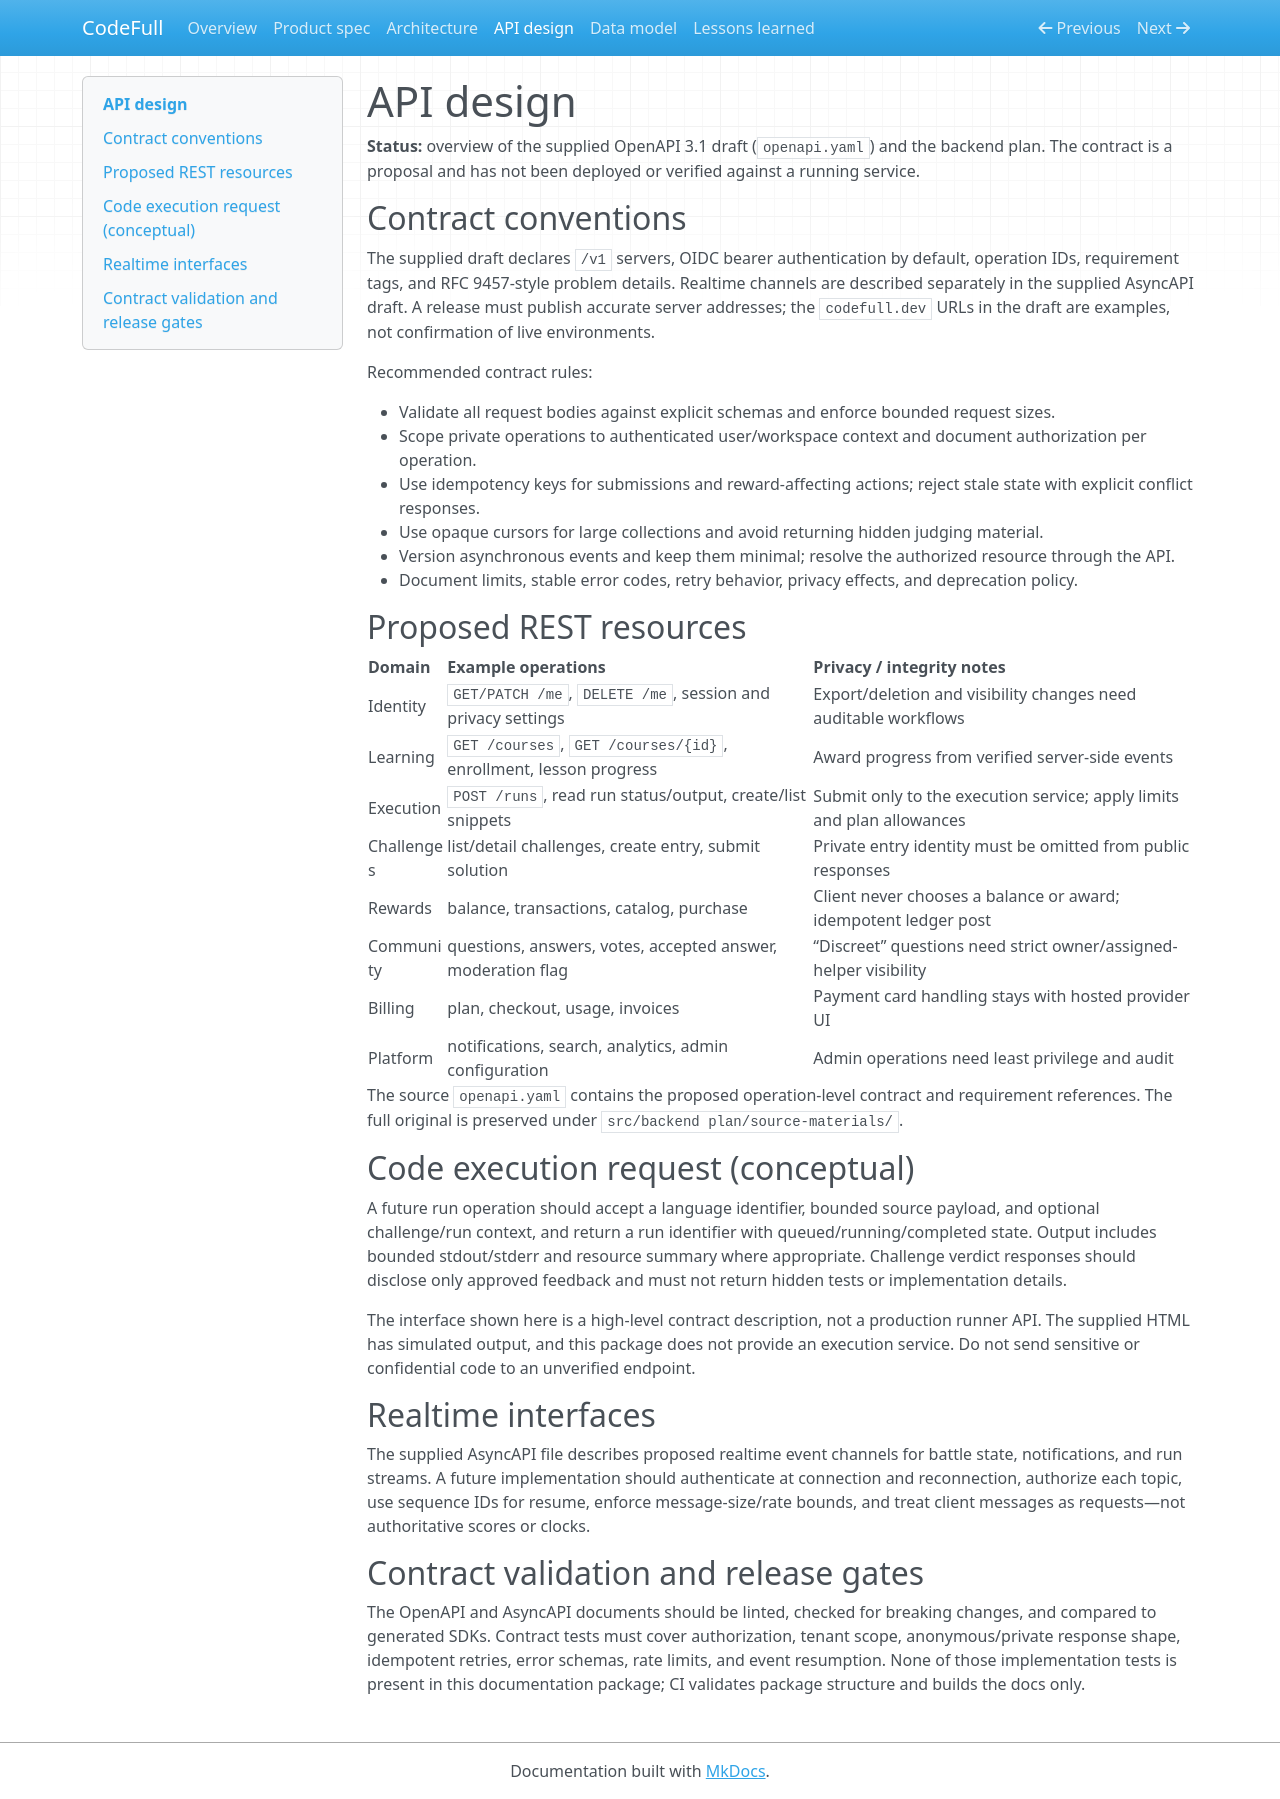

repository: Enkey3000/CodeFull · page: api-design/index.html · generator: mkdocs

# API design

**Status:** overview of the supplied OpenAPI 3.1 draft (`openapi.yaml`) and the backend plan. The contract is a proposal and has not been deployed or verified against a running service.

## Contract conventions

The supplied draft declares `/v1` servers, OIDC bearer authentication by default, operation IDs, requirement tags, and RFC 9457-style problem details. Realtime channels are described separately in the supplied AsyncAPI draft. A release must publish accurate server addresses; the `codefull.dev` URLs in the draft are examples, not confirmation of live environments.

Recommended contract rules:

- Validate all request bodies against explicit schemas and enforce bounded request sizes.
- Scope private operations to authenticated user/workspace context and document authorization per operation.
- Use idempotency keys for submissions and reward-affecting actions; reject stale state with explicit conflict responses.
- Use opaque cursors for large collections and avoid returning hidden judging material.
- Version asynchronous events and keep them minimal; resolve the authorized resource through the API.
- Document limits, stable error codes, retry behavior, privacy effects, and deprecation policy.

## Proposed REST resources

| Domain | Example operations | Privacy / integrity notes |
|---|---|---|
| Identity | `GET/PATCH /me`, `DELETE /me`, session and privacy settings | Export/deletion and visibility changes need auditable workflows |
| Learning | `GET /courses`, `GET /courses/{id}`, enrollment, lesson progress | Award progress from verified server-side events |
| Execution | `POST /runs`, read run status/output, create/list snippets | Submit only to the execution service; apply limits and plan allowances |
| Challenges | list/detail challenges, create entry, submit solution | Private entry identity must be omitted from public responses |
| Rewards | balance, transactions, catalog, purchase | Client never chooses a balance or award; idempotent ledger post |
| Community | questions, answers, votes, accepted answer, moderation flag | “Discreet” questions need strict owner/assigned-helper visibility |
| Billing | plan, checkout, usage, invoices | Payment card handling stays with hosted provider UI |
| Platform | notifications, search, analytics, admin configuration | Admin operations need least privilege and audit |

The source `openapi.yaml` contains the proposed operation-level contract and requirement references. The full original is preserved under `src/backend plan/source-materials/`.

## Code execution request (conceptual)

A future run operation should accept a language identifier, bounded source payload, and optional challenge/run context, and return a run identifier with queued/running/completed state. Output includes bounded stdout/stderr and resource summary where appropriate. Challenge verdict responses should disclose only approved feedback and must not return hidden tests or implementation details.

The interface shown here is a high-level contract description, not a production runner API. The supplied HTML has simulated output, and this package does not provide an execution service. Do not send sensitive or confidential code to an unverified endpoint.

## Realtime interfaces

The supplied AsyncAPI file describes proposed realtime event channels for battle state, notifications, and run streams. A future implementation should authenticate at connection and reconnection, authorize each topic, use sequence IDs for resume, enforce message-size/rate bounds, and treat client messages as requests—not authoritative scores or clocks.

## Contract validation and release gates

The OpenAPI and AsyncAPI documents should be linted, checked for breaking changes, and compared to generated SDKs. Contract tests must cover authorization, tenant scope, anonymous/private response shape, idempotent retries, error schemas, rate limits, and event resumption. None of those implementation tests is present in this documentation package; CI validates package structure and builds the docs only.
